Image classification data set "banana_split" (vignesh-tck/tree-species-ml on GitHub). Class labels (2): healthy, unhealthy.

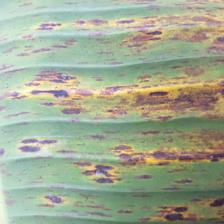
Label: unhealthy

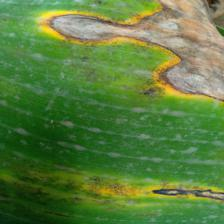
Label: unhealthy

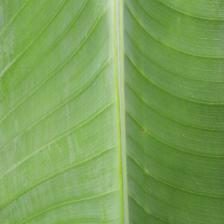
Label: healthy

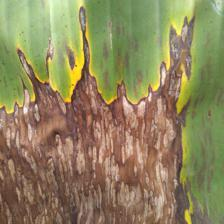
Label: unhealthy

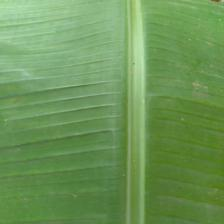
Label: healthy

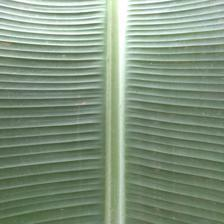
Label: healthy
